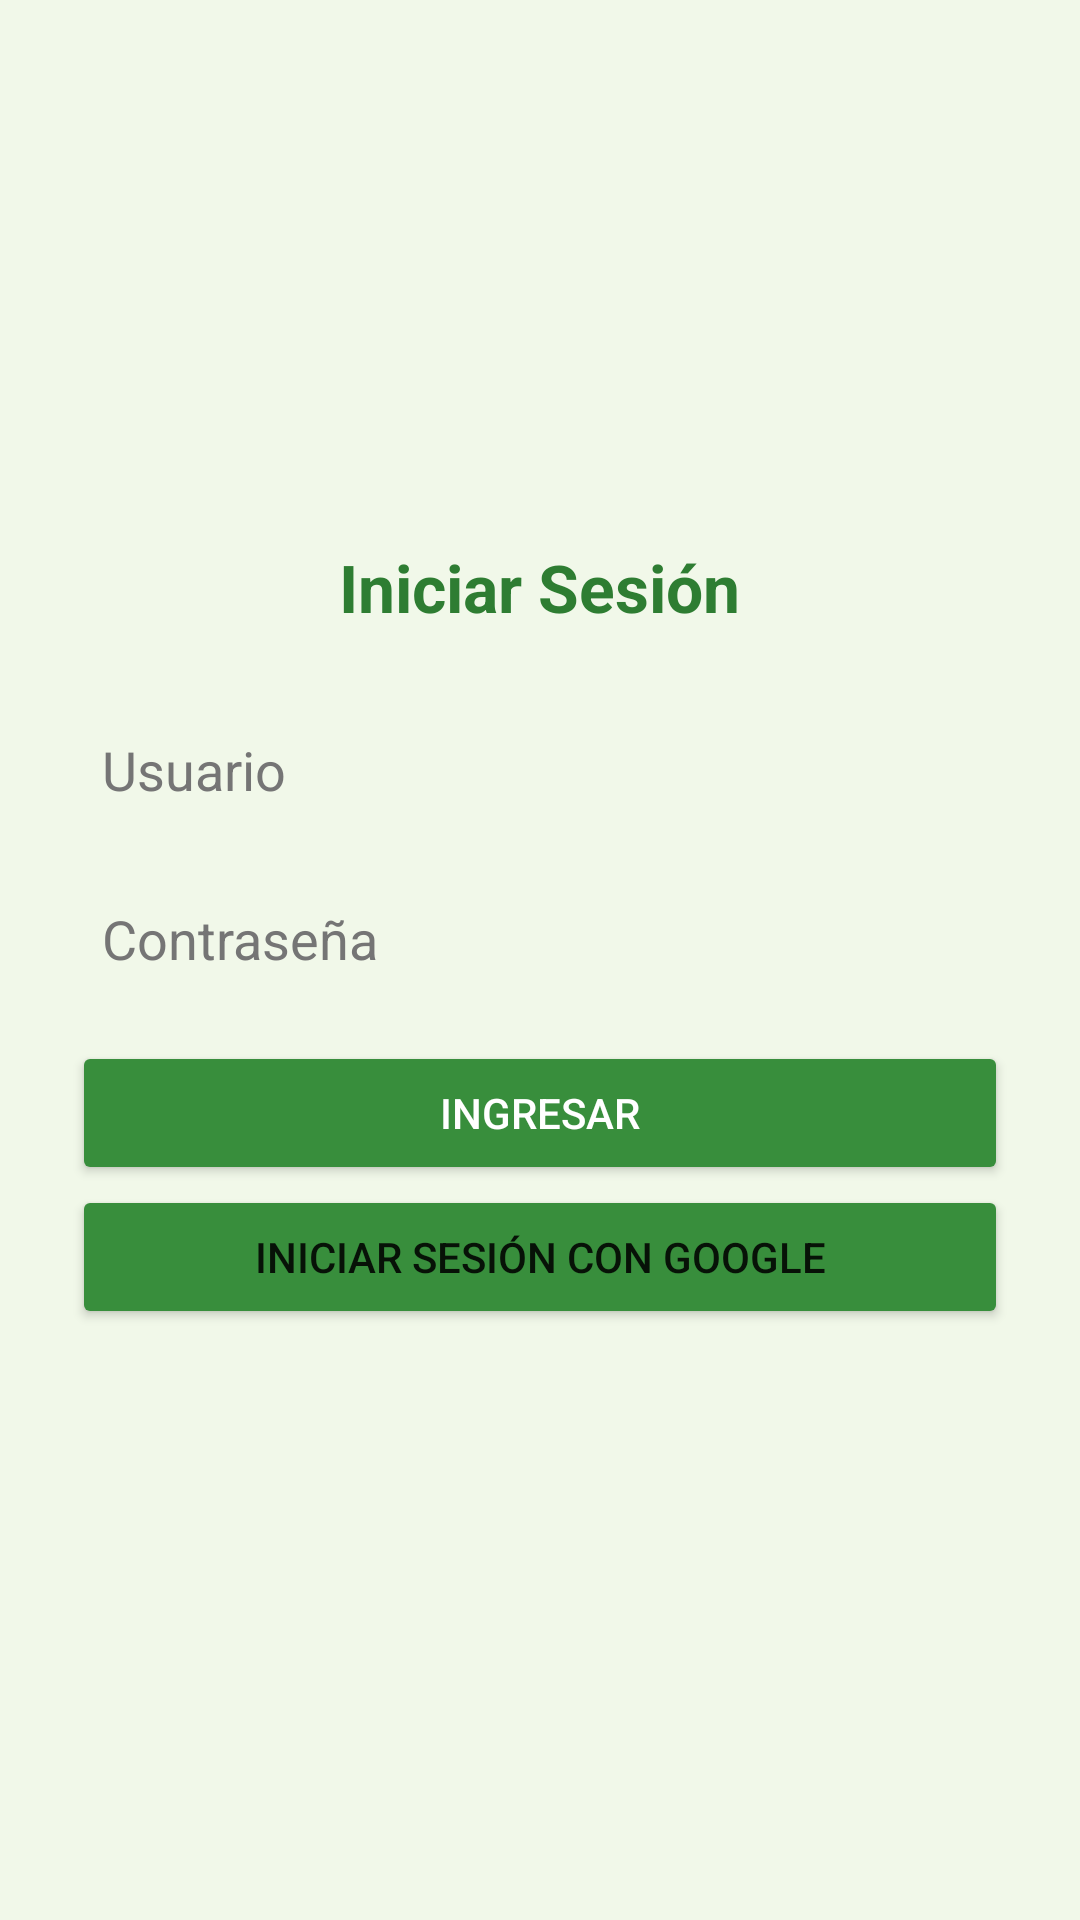

Layout XML and referenced resources for this Android screen:
<!-- AndroidManifest.xml: application theme Theme.MapaAnimalesPerdidos -->
<!-- res/layout/activity_login.xml -->
<?xml version="1.0" encoding="utf-8"?>
<LinearLayout
    xmlns:android="http://schemas.android.com/apk/res/android"
    xmlns:app="http://schemas.android.com/apk/res-auto"
    android:layout_width="match_parent"
    android:layout_height="match_parent"
    android:gravity="center"
    android:orientation="vertical"
    android:padding="24dp"
    android:background="#F1F8E9">


  <TextView
      android:layout_width="wrap_content"
      android:layout_height="wrap_content"
      android:layout_marginBottom="24dp"
      android:drawableTop="@drawable/parque_para_perros"
      android:text="Iniciar Sesión"
      android:textColor="#2E7D32"
      android:textSize="22sp"
      android:textStyle="bold" />

  <EditText
      android:id="@+id/editUsuario"
      android:layout_width="match_parent"
      android:layout_height="wrap_content"
      android:hint="Usuario"
      android:textColor="#000000"
      android:textColorHint="#757575"
      android:inputType="textPersonName"
      android:background="@drawable/edit_text_bg"
      android:padding="10dp"
      android:layout_marginBottom="12dp"/>

  <EditText
      android:id="@+id/editClave"
      android:layout_width="match_parent"
      android:layout_height="wrap_content"
      android:inputType="textPassword"
      android:textColor="#000000"
      android:textColorHint="#757575"
      android:background="@drawable/edit_text_bg"
      android:hint="Contraseña"
      android:padding="10dp"
      android:layout_marginBottom="12dp"/>

  <Button
      android:id="@+id/btnLogin"
      android:layout_width="match_parent"
      android:layout_height="wrap_content"
      android:text="Ingresar"
      android:backgroundTint="#388E3C"
      android:textColor="#FFFFFF" />
  
  <Button
      android:id="@+id/btnGoogleLogin"
      android:layout_width="match_parent"
      android:layout_height="wrap_content"
      android:layout_below="@id/btnGoogleLogin"
      android:layout_marginBottom="16dp"
      android:backgroundTint="#388E3C"
      android:text="Iniciar sesión con Google"
      android:textAlignment="center"
      app:icon="@drawable/google_chrome"
      app:iconGravity="textEnd"
      app:iconTint="#DDFAC1"
      app:iconSize="32dp"
      />

</LinearLayout>
<!-- resources referenced by this layout -->
<resources>
  <!-- drawable google_chrome: png bitmap (drawable, 1825 bytes) -->
  <style name="Theme.MapaAnimalesPerdidos" parent="Theme.MaterialComponents.DayNight.NoActionBar">
          
          <item name="colorPrimary">@color/colorPrimary</item> 
          <item name="colorPrimaryVariant">@color/colorPrimaryVariant</item>
          <item name="colorOnPrimary">@color/white</item>
  
          
          <item name="colorSecondary">@color/colorSecondary</item>
          <item name="colorSecondaryVariant">@color/colorSecondaryVariant</item>
          <item name="colorOnSecondary">@color/black</item>
  
          
          <item name="android:statusBarColor" tools:targetApi="l">@color/colorPrimaryVariant</item>
          <item name="android:windowBackground">@color/background</item>
      </style>
  <color name="colorPrimary">#388E3C</color>
  <color name="colorPrimaryVariant">#2E7D32</color>
  <color name="white">#FFFFFF</color>
  <color name="colorSecondary">#8BC34A</color>
  <color name="colorSecondaryVariant">#8BC34A</color>
  <color name="black">#000000</color>
  <color name="background">#F1F8E9</color>
</resources>
